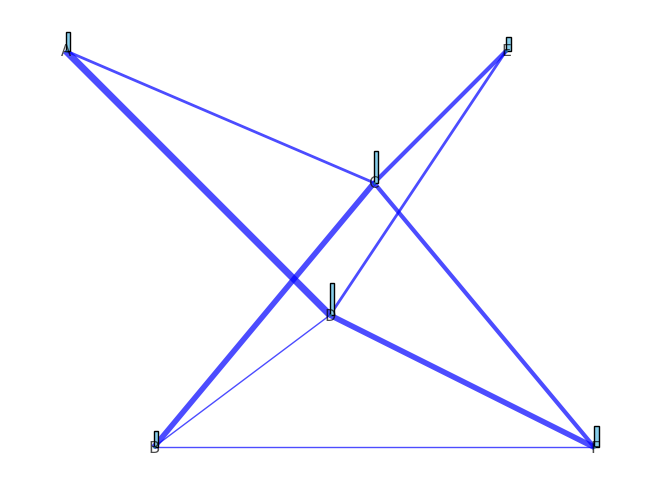

Here is the Python script that generated this plot:
import numpy as np
import networkx as nx
import matplotlib.pyplot as plt
import matplotlib.patches as patches

def draw_weighted_graph(nodes, edges):
    # Create a graph
    G = nx.Graph()

    # Add nodes to the graph
    for node in nodes:
        G.add_node(node)

    # Add edges to the graph with weights
    for i in range(len(nodes)):
        for j in range(i + 1, len(nodes)):
            weight = edges[i][j]
            if weight != 0:
                G.add_edge(nodes[i], nodes[j], weight=weight)

    # Calculate outgoing edge weights for each node
    out_edge_weights = {}
    for node in nodes:
        out_edge_weights[node] = sum([G[node][v]['weight'] for v in G.neighbors(node)])

    # Customize node shapes and sizes
    node_patches = [patches.Rectangle((0, 0), 0.05, out_edge_weights[node]/50, edgecolor='black', facecolor='skyblue') for node in nodes]

    # Specify positions of the nodes
    pos = {'A': (-3, 1), 'B': (-2, -2), 'C': (0.5, 0), 'D': (0, -1), 'E': (2, 1), 'F': (3, -2)}

    # Draw the graph with specified node positions
    nx.draw(G, pos, with_labels=True, width=[G[u][v]['weight'] for u, v in G.edges()], edge_color='b', node_size=1, alpha=0.7)

    # Add node patches
    for i, patch in enumerate(node_patches):
        x, y = pos[nodes[i]]
        patch.set_xy([x, y])
        plt.gca().add_patch(patch)

    # Show the plot
    plt.show()

# Example usage:
nodes = ['A', 'B', 'C', 'D', 'E', 'F']
edges = np.array([[0, 0, 2, 5, 0, 0], [0, 0, 4, 1, 0, 1], [0, 0, 0, 0, 3, 3], [0, 0, 0, 0, 2, 4], [0,0,0,0,0,0], [0,0,0,0,0,0]])  # Example adjacency matrix

draw_weighted_graph(nodes, edges)
